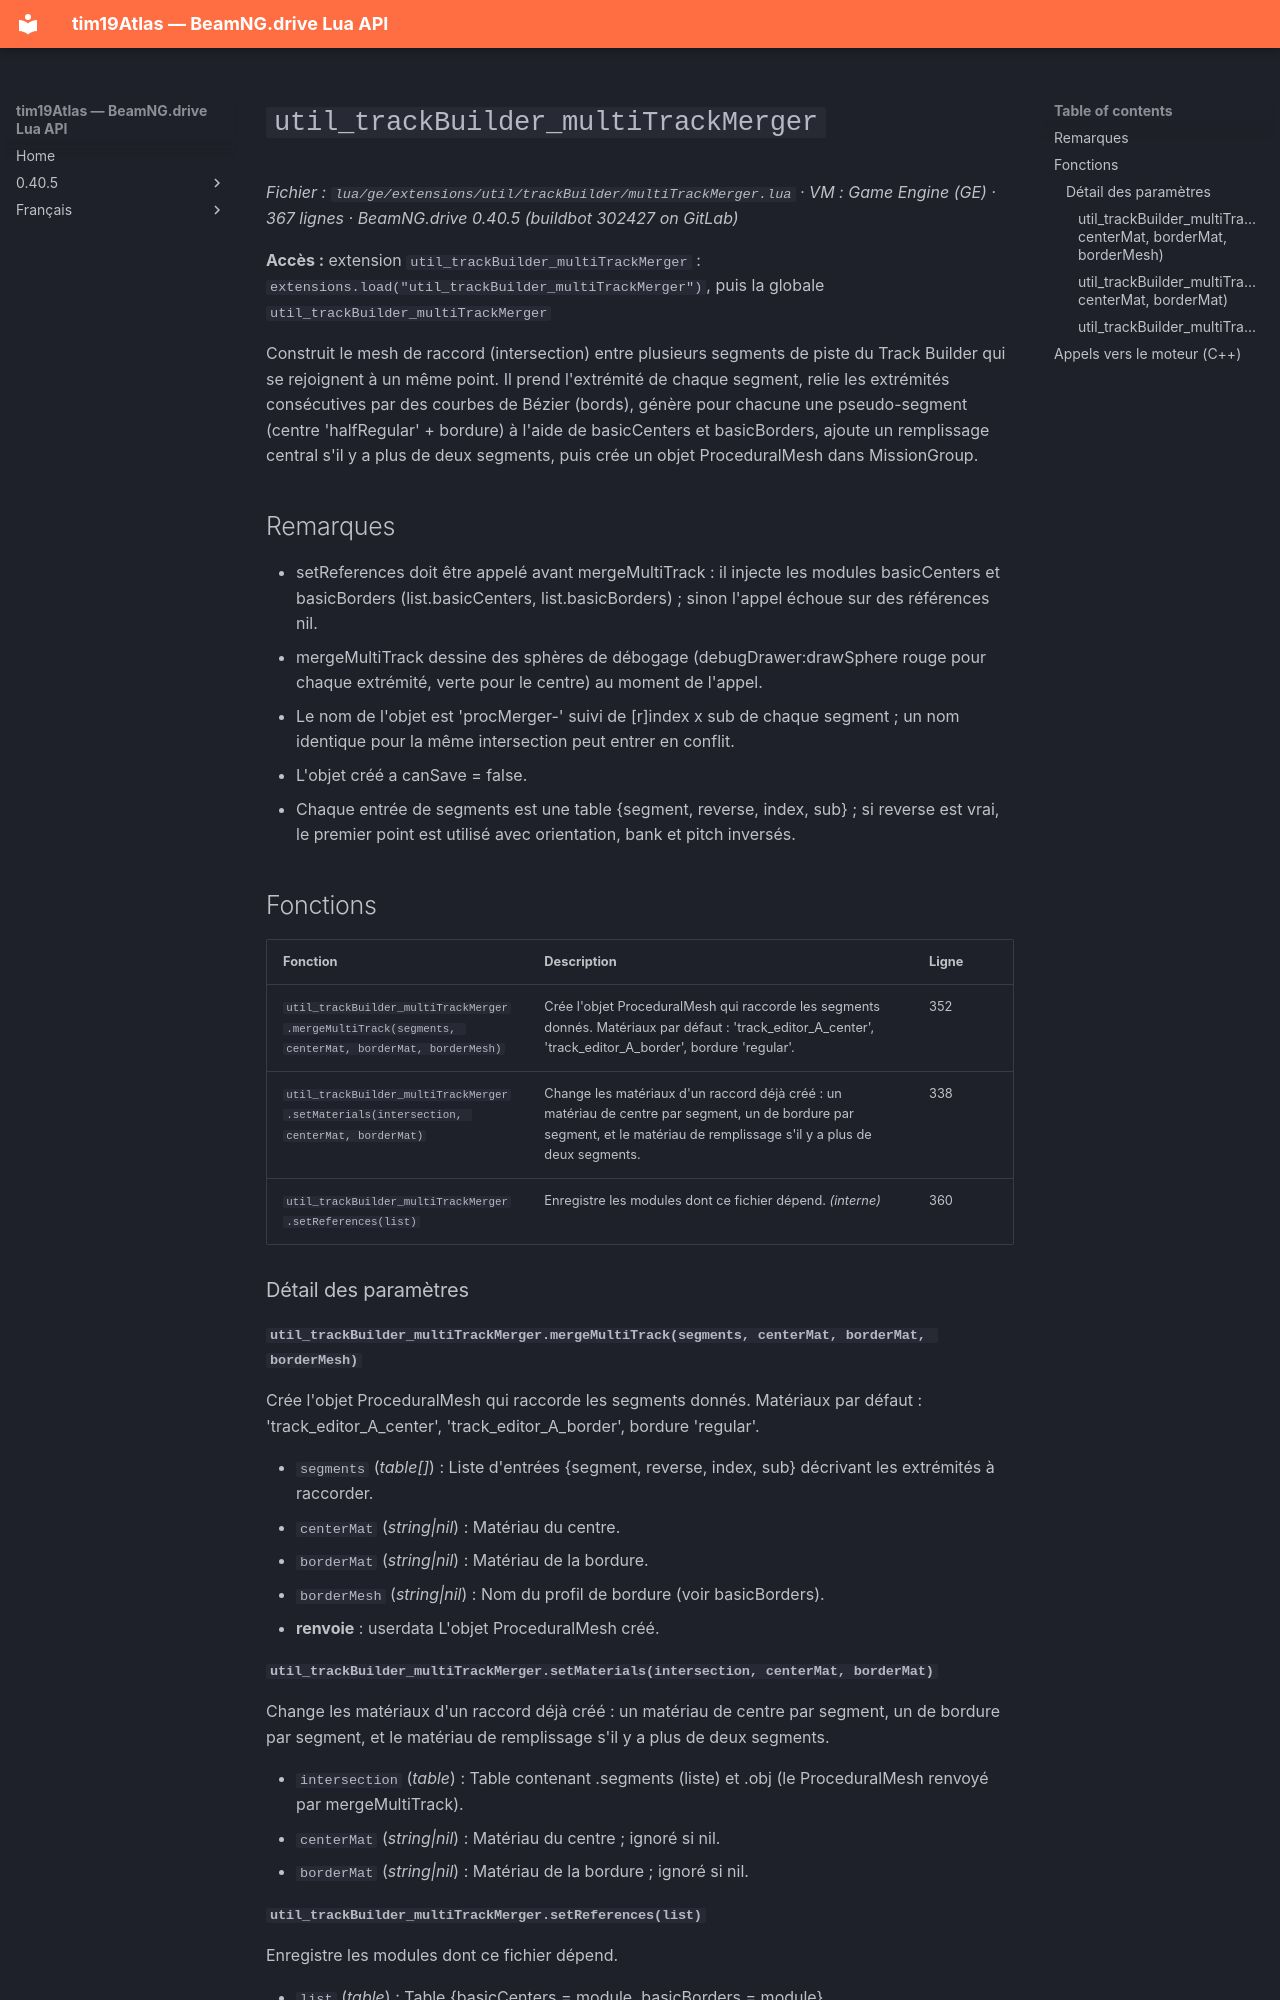

repository: Tim0219800/beamng-lua-atlas · page: fr/0.40.5/ge/extensions/util/trackBuilder/multiTrackMerger.html · generator: mkdocs

# `util_trackBuilder_multiTrackMerger`

*Fichier : `lua/ge/extensions/util/trackBuilder/multiTrackMerger.lua` · VM : Game Engine (GE) · 367 lignes · BeamNG.drive 0.40.5 (buildbot 302427 on GitLab)*

**Accès :** extension `util_trackBuilder_multiTrackMerger` : `extensions.load("util_trackBuilder_multiTrackMerger")`, puis la globale `util_trackBuilder_multiTrackMerger`

Construit le mesh de raccord (intersection) entre plusieurs segments de piste du Track Builder qui se rejoignent à un même point. Il prend l'extrémité de chaque segment, relie les extrémités consécutives par des courbes de Bézier (bords), génère pour chacune une pseudo-segment (centre 'halfRegular' + bordure) à l'aide de basicCenters et basicBorders, ajoute un remplissage central s'il y a plus de deux segments, puis crée un objet ProceduralMesh dans MissionGroup.

## Remarques

- setReferences doit être appelé avant mergeMultiTrack : il injecte les modules basicCenters et basicBorders (list.basicCenters, list.basicBorders) ; sinon l'appel échoue sur des références nil.
- mergeMultiTrack dessine des sphères de débogage (debugDrawer:drawSphere rouge pour chaque extrémité, verte pour le centre) au moment de l'appel.
- Le nom de l'objet est 'procMerger-' suivi de [r]index x sub de chaque segment ; un nom identique pour la même intersection peut entrer en conflit.
- L'objet créé a canSave = false.
- Chaque entrée de segments est une table {segment, reverse, index, sub} ; si reverse est vrai, le premier point est utilisé avec orientation, bank et pitch inversés.

## Fonctions

| Fonction | Description | Ligne |
|---|---|---|
| `util_trackBuilder_multiTrackMerger.mergeMultiTrack(segments, centerMat, borderMat, borderMesh)` | Crée l'objet ProceduralMesh qui raccorde les segments donnés. Matériaux par défaut : 'track_editor_A_center', 'track_editor_A_border', bordure 'regular'. | 352 |
| `util_trackBuilder_multiTrackMerger.setMaterials(intersection, centerMat, borderMat)` | Change les matériaux d'un raccord déjà créé : un matériau de centre par segment, un de bordure par segment, et le matériau de remplissage s'il y a plus de deux segments. | 338 |
| `util_trackBuilder_multiTrackMerger.setReferences(list)` | Enregistre les modules dont ce fichier dépend. *(interne)* | 360 |

### Détail des paramètres

#### `util_trackBuilder_multiTrackMerger.mergeMultiTrack(segments, centerMat, borderMat, borderMesh)`

Crée l'objet ProceduralMesh qui raccorde les segments donnés. Matériaux par défaut : 'track_editor_A_center', 'track_editor_A_border', bordure 'regular'.

- `segments` (*table[]*) : Liste d'entrées {segment, reverse, index, sub} décrivant les extrémités à raccorder.
- `centerMat` (*string|nil*) : Matériau du centre.
- `borderMat` (*string|nil*) : Matériau de la bordure.
- `borderMesh` (*string|nil*) : Nom du profil de bordure (voir basicBorders).
- **renvoie** : userdata L'objet ProceduralMesh créé.
